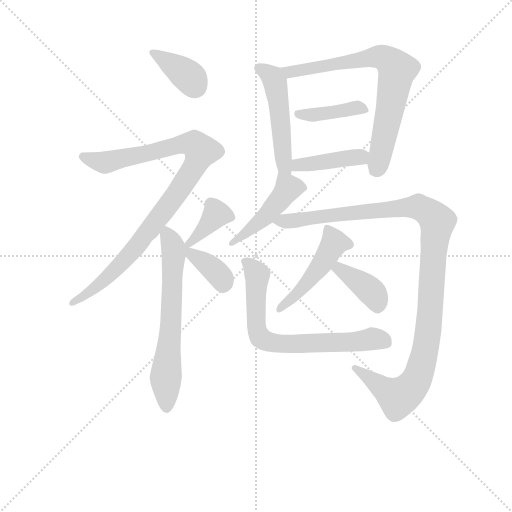
t = 0.00 s
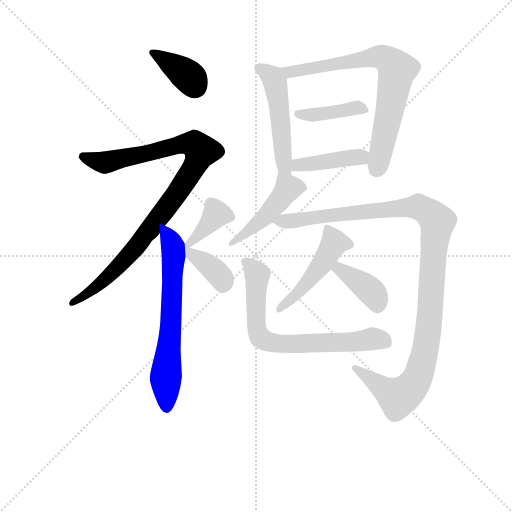
t = 2.00 s
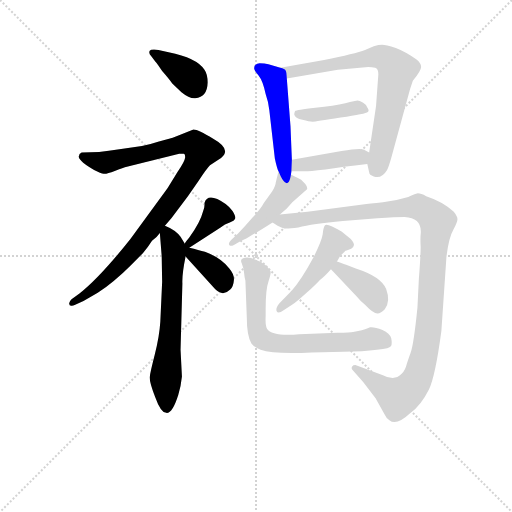
t = 3.99 s
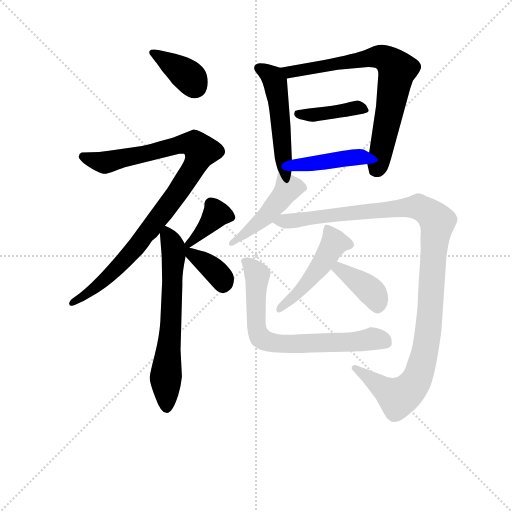
t = 5.99 s
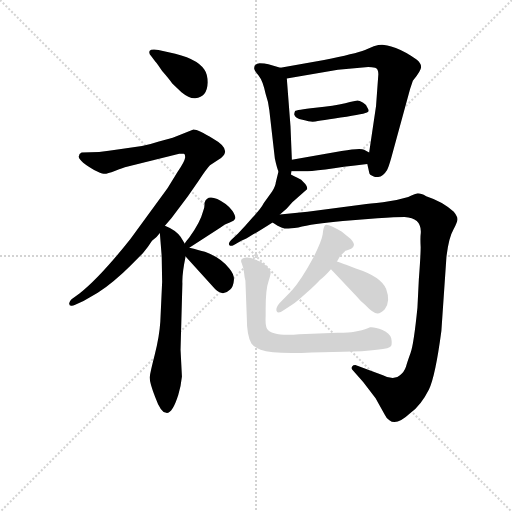
t = 7.99 s
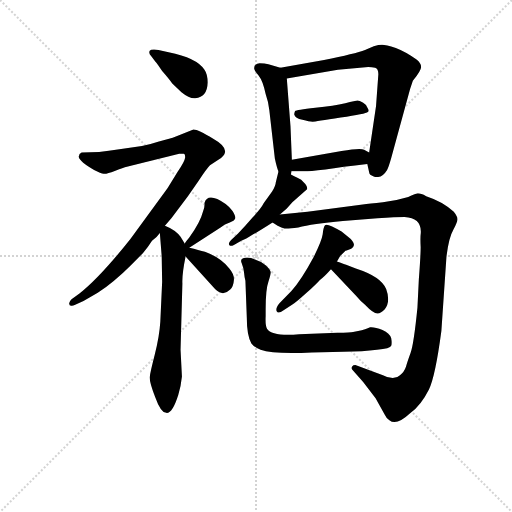
t = 9.98 s

The animated SVG that drew these frames (rendered in a browser with its animation timeline set to each time). Animation: 14 CSS @keyframes rules; one cycle of 9.98 s.

<svg version="1.1" viewBox="0 0 1024 1024" xmlns="http://www.w3.org/2000/svg">
  <g stroke="lightgray" stroke-dasharray="1,1" stroke-width="1" transform="scale(4, 4)">
    <line x1="0" y1="0" x2="256" y2="256"></line>
    <line x1="256" y1="0" x2="0" y2="256"></line>
    <line x1="128" y1="0" x2="128" y2="256"></line>
    <line x1="0" y1="128" x2="256" y2="128"></line>
  </g>
<g transform="scale(0.92, -0.92) translate(60, -900)">
   <style type="text/css">
    @keyframes keyframes0 {
      from {
       stroke: blue;
       stroke-dashoffset: 376;
       stroke-width: 128;
       }
       55% {
       animation-timing-function: step-end;
       stroke: blue;
       stroke-dashoffset: 0;
       stroke-width: 128;
       }
       to {
       stroke: black;
       stroke-width: 1024;
       }
       }
       #make-me-a-hanzi-animation-0 {
         animation: keyframes0 0.555990s both;
         animation-delay: 0.000000s;
         animation-timing-function: linear;
       }
    @keyframes keyframes1 {
      from {
       stroke: blue;
       stroke-dashoffset: 961;
       stroke-width: 128;
       }
       76% {
       animation-timing-function: step-end;
       stroke: blue;
       stroke-dashoffset: 0;
       stroke-width: 128;
       }
       to {
       stroke: black;
       stroke-width: 1024;
       }
       }
       #make-me-a-hanzi-animation-1 {
         animation: keyframes1 1.032064s both;
         animation-delay: 0.555990s;
         animation-timing-function: linear;
       }
    @keyframes keyframes2 {
      from {
       stroke: blue;
       stroke-dashoffset: 646;
       stroke-width: 128;
       }
       68% {
       animation-timing-function: step-end;
       stroke: blue;
       stroke-dashoffset: 0;
       stroke-width: 128;
       }
       to {
       stroke: black;
       stroke-width: 1024;
       }
       }
       #make-me-a-hanzi-animation-2 {
         animation: keyframes2 0.775716s both;
         animation-delay: 1.588053s;
         animation-timing-function: linear;
       }
    @keyframes keyframes3 {
      from {
       stroke: blue;
       stroke-dashoffset: 377;
       stroke-width: 128;
       }
       55% {
       animation-timing-function: step-end;
       stroke: blue;
       stroke-dashoffset: 0;
       stroke-width: 128;
       }
       to {
       stroke: black;
       stroke-width: 1024;
       }
       }
       #make-me-a-hanzi-animation-3 {
         animation: keyframes3 0.556803s both;
         animation-delay: 2.363770s;
         animation-timing-function: linear;
       }
    @keyframes keyframes4 {
      from {
       stroke: blue;
       stroke-dashoffset: 372;
       stroke-width: 128;
       }
       55% {
       animation-timing-function: step-end;
       stroke: blue;
       stroke-dashoffset: 0;
       stroke-width: 128;
       }
       to {
       stroke: black;
       stroke-width: 1024;
       }
       }
       #make-me-a-hanzi-animation-4 {
         animation: keyframes4 0.552734s both;
         animation-delay: 2.920573s;
         animation-timing-function: linear;
       }
    @keyframes keyframes5 {
      from {
       stroke: blue;
       stroke-dashoffset: 503;
       stroke-width: 128;
       }
       62% {
       animation-timing-function: step-end;
       stroke: blue;
       stroke-dashoffset: 0;
       stroke-width: 128;
       }
       to {
       stroke: black;
       stroke-width: 1024;
       }
       }
       #make-me-a-hanzi-animation-5 {
         animation: keyframes5 0.659342s both;
         animation-delay: 3.473307s;
         animation-timing-function: linear;
       }
    @keyframes keyframes6 {
      from {
       stroke: blue;
       stroke-dashoffset: 735;
       stroke-width: 128;
       }
       71% {
       animation-timing-function: step-end;
       stroke: blue;
       stroke-dashoffset: 0;
       stroke-width: 128;
       }
       to {
       stroke: black;
       stroke-width: 1024;
       }
       }
       #make-me-a-hanzi-animation-6 {
         animation: keyframes6 0.848145s both;
         animation-delay: 4.132650s;
         animation-timing-function: linear;
       }
    @keyframes keyframes7 {
      from {
       stroke: blue;
       stroke-dashoffset: 406;
       stroke-width: 128;
       }
       57% {
       animation-timing-function: step-end;
       stroke: blue;
       stroke-dashoffset: 0;
       stroke-width: 128;
       }
       to {
       stroke: black;
       stroke-width: 1024;
       }
       }
       #make-me-a-hanzi-animation-7 {
         animation: keyframes7 0.580404s both;
         animation-delay: 4.980794s;
         animation-timing-function: linear;
       }
    @keyframes keyframes8 {
      from {
       stroke: blue;
       stroke-dashoffset: 413;
       stroke-width: 128;
       }
       57% {
       animation-timing-function: step-end;
       stroke: blue;
       stroke-dashoffset: 0;
       stroke-width: 128;
       }
       to {
       stroke: black;
       stroke-width: 1024;
       }
       }
       #make-me-a-hanzi-animation-8 {
         animation: keyframes8 0.586100s both;
         animation-delay: 5.561198s;
         animation-timing-function: linear;
       }
    @keyframes keyframes9 {
      from {
       stroke: blue;
       stroke-dashoffset: 461;
       stroke-width: 128;
       }
       60% {
       animation-timing-function: step-end;
       stroke: blue;
       stroke-dashoffset: 0;
       stroke-width: 128;
       }
       to {
       stroke: black;
       stroke-width: 1024;
       }
       }
       #make-me-a-hanzi-animation-9 {
         animation: keyframes9 0.625163s both;
         animation-delay: 6.147298s;
         animation-timing-function: linear;
       }
    @keyframes keyframes10 {
      from {
       stroke: blue;
       stroke-dashoffset: 1137;
       stroke-width: 128;
       }
       79% {
       animation-timing-function: step-end;
       stroke: blue;
       stroke-dashoffset: 0;
       stroke-width: 128;
       }
       to {
       stroke: black;
       stroke-width: 1024;
       }
       }
       #make-me-a-hanzi-animation-10 {
         animation: keyframes10 1.175293s both;
         animation-delay: 6.772461s;
         animation-timing-function: linear;
       }
    @keyframes keyframes11 {
      from {
       stroke: blue;
       stroke-dashoffset: 480;
       stroke-width: 128;
       }
       61% {
       animation-timing-function: step-end;
       stroke: blue;
       stroke-dashoffset: 0;
       stroke-width: 128;
       }
       to {
       stroke: black;
       stroke-width: 1024;
       }
       }
       #make-me-a-hanzi-animation-11 {
         animation: keyframes11 0.640625s both;
         animation-delay: 7.947754s;
         animation-timing-function: linear;
       }
    @keyframes keyframes12 {
      from {
       stroke: blue;
       stroke-dashoffset: 387;
       stroke-width: 128;
       }
       56% {
       animation-timing-function: step-end;
       stroke: blue;
       stroke-dashoffset: 0;
       stroke-width: 128;
       }
       to {
       stroke: black;
       stroke-width: 1024;
       }
       }
       #make-me-a-hanzi-animation-12 {
         animation: keyframes12 0.564941s both;
         animation-delay: 8.588379s;
         animation-timing-function: linear;
       }
    @keyframes keyframes13 {
      from {
       stroke: blue;
       stroke-dashoffset: 711;
       stroke-width: 128;
       }
       70% {
       animation-timing-function: step-end;
       stroke: blue;
       stroke-dashoffset: 0;
       stroke-width: 128;
       }
       to {
       stroke: black;
       stroke-width: 1024;
       }
       }
       #make-me-a-hanzi-animation-13 {
         animation: keyframes13 0.828613s both;
         animation-delay: 9.153320s;
         animation-timing-function: linear;
       }
</style>
<path d="M 268.5 778.5 L 277.5 766.5 Q 281.5 762.5 292.5 745.5 Q 306.5 729.5 314.5 718.5 L 334.5 699.5 Q 351.5 685.5 364.5 686.5 Q 390.5 688.5 391.5 720.5 Q 391.5 738.5 384.5 748.5 Q 367.5 774.5 306.5 786.5 L 284.5 791.5 Q 267.5 793.5 265.5 789.5 Q 262.5 784.5 268.5 778.5 Z" fill="lightgray"></path> 
<path d="M 298.5 409.5 L 312.5 425.5 L 348.5 473.5 L 371.5 506.5 Q 389.5 533.5 396.5 540.5 L 420.5 556.5 Q 444.5 575.5 403.5 598.5 Q 368.5 619.5 360.5 618.5 L 315.5 600.5 L 285.5 592.5 Q 270.5 587.5 248.5 582.5 L 199.5 575.5 Q 175.5 571.5 155.5 569.5 L 117.5 568.5 Q 111.5 565.5 111.5 560.5 Q 109.5 557.5 116.5 550.5 Q 123.5 542.5 144.5 530.5 Q 159.5 522.5 165.5 522.5 Q 171.5 521.5 189.5 528.5 Q 207.5 535.5 211.5 536.5 L 329.5 565.5 L 339.5 565.5 Q 342.5 565.5 342.5 557.5 Q 341.5 548.5 325.5 525.5 L 304.5 491.5 L 223.5 380.5 Q 158.5 298.5 113.5 262.5 L 95.5 249.5 Q 89.5 243.5 90.5 239.5 Q 90.5 235.5 94.5 235.5 Q 97.5 234.5 103.5 237.5 L 121.5 245.5 L 152.5 263.5 Q 188.5 287.5 223.5 322.5 L 250.5 349.5 Q 262.5 363.5 270.5 376.5 Q 281.5 384.5 287.5 393.5 L 298.5 409.5 Z" fill="lightgray"></path> 
<path d="M 341.5 370.5 L 332.5 385.5 Q 321.5 400.5 298.5 409.5 C 285.5 415.5 285.5 415.5 287.5 393.5 L 291.5 343.5 L 292.5 287.5 L 288.5 200.5 Q 286.5 168.5 276.5 129.5 Q 266.5 90.5 265.5 80.5 Q 264.5 69.5 277.5 36.5 Q 289.5 2.5 301.5 2.5 Q 314.5 0.5 327.5 41.5 Q 333.5 60.5 335.5 81.5 L 332.5 139.5 L 336.5 283.5 Q 335.5 304.5 343.5 342.5 L 341.5 370.5 Z" fill="lightgray"></path> 
<path d="M 351.5 361.5 L 419.5 405.5 Q 428.5 413.5 439.5 416.5 Q 449.5 419.5 451.5 425.5 Q 452.5 430.5 445.5 441.5 Q 437.5 451.5 430.5 456.5 Q 391.5 483.5 384.5 458.5 Q 385.5 450.5 381.5 440.5 Q 375.5 416.5 351.5 383.5 Q 345.5 376.5 341.5 370.5 C 324.5 345.5 326.5 345.5 351.5 361.5 Z" fill="lightgray"></path> 
<path d="M 343.5 342.5 L 407.5 271.5 Q 424.5 254.5 440.5 270.5 Q 447.5 277.5 448.5 291.5 Q 449.5 303.5 438.5 316.5 Q 419.5 340.5 385.5 352.5 Q 372.5 356.5 351.5 361.5 C 322.5 368.5 317.5 371.5 343.5 342.5 Z" fill="lightgray"></path> 
<path d="M 492.5 751.5 Q 492.5 746.5 502.5 735.5 Q 511.5 724.5 517.5 695.5 Q 523.5 678.5 525.5 660.5 L 537.5 555.5 Q 542.5 532.5 545.5 527.5 C 556.5 499.5 568.5 490.5 572.5 520.5 L 573.5 527.5 L 574.5 552.5 L 571.5 625.5 L 563.5 729.5 C 562.5 748.5 562.5 748.5 549.5 752.5 L 523.5 760.5 Q 515.5 762.5 504.5 762.5 Q 492.5 761.5 492.5 751.5 Z" fill="lightgray"></path> 
<path d="M 738.5 543.5 L 742.5 525.5 Q 742.5 519.5 752.5 516.5 Q 769.5 510.5 781.5 530.5 Q 784.5 535.5 790.5 556.5 L 831.5 706.5 L 837.5 724.5 Q 855.5 746.5 855.5 754.5 Q 855.5 762.5 845.5 770.5 Q 821.5 787.5 800.5 795.5 Q 778.5 802.5 770.5 802.5 Q 763.5 802.5 752.5 799.5 L 733.5 791.5 Q 712.5 783.5 644.5 769.5 L 549.5 752.5 C 519.5 747.5 533.5 724.5 563.5 729.5 L 674.5 748.5 L 740.5 754.5 Q 748.5 754.5 755.5 752.5 Q 762.5 750.5 762.5 738.5 L 757.5 669.5 L 742.5 568.5 L 738.5 543.5 Z" fill="lightgray"></path> 
<path d="M 738.5 666.5 Q 737.5 671.5 729.5 676.5 Q 720.5 681.5 717.5 681.5 Q 713.5 681.5 690.5 675.5 Q 666.5 669.5 625.5 665.5 Q 583.5 660.5 581.5 658.5 Q 580.5 656.5 579.5 651.5 Q 581.5 642.5 597.5 639.5 Q 612.5 635.5 619.5 635.5 Q 625.5 635.5 680.5 644.5 Q 735.5 652.5 739.5 656.5 Q 743.5 659.5 738.5 666.5 Z" fill="lightgray"></path> 
<path d="M 573.5 527.5 L 602.5 527.5 Q 611.5 527.5 647.5 531.5 Q 682.5 537.5 738.5 543.5 C 768.5 546.5 768.5 554.5 742.5 568.5 L 731.5 574.5 Q 722.5 578.5 682.5 571.5 L 574.5 552.5 C 544.5 547.5 543.5 527.5 573.5 527.5 Z" fill="lightgray"></path> 
<path d="M 545.5 527.5 L 539.5 503.5 Q 539.5 497.5 531.5 483.5 L 513.5 458.5 Q 507.5 446.5 488.5 426.5 Q 471.5 406.5 457.5 392.5 L 442.5 378.5 Q 435.5 371.5 438.5 367.5 Q 440.5 363.5 448.5 367.5 L 464.5 376.5 Q 473.5 379.5 490.5 390.5 Q 507.5 400.5 532.5 416.5 L 548.5 433.5 L 563.5 446.5 L 575.5 460.5 L 607.5 488.5 Q 608.5 490.5 606.5 495.5 Q 604.5 500.5 599.5 504.5 Q 596.5 509.5 586.5 513.5 Q 577.5 517.5 572.5 520.5 C 547.5 534.5 547.5 534.5 545.5 527.5 Z" fill="lightgray"></path> 
<path d="M 532.5 416.5 L 543.5 409.5 Q 552.5 404.5 558.5 403.5 Q 564.5 402.5 588.5 405.5 Q 618.5 413.5 685.5 419.5 L 760.5 425.5 Q 800.5 428.5 819.5 428.5 Q 858.5 426.5 854.5 390.5 Q 853.5 382.5 854.5 362.5 Q 854.5 344.5 850.5 292.5 L 847.5 231.5 Q 839.5 151.5 832.5 132.5 Q 825.5 113.5 822.5 102.5 Q 818.5 90.5 809.5 84.5 Q 796.5 71.5 772.5 84.5 L 712.5 106.5 Q 707.5 106.5 705.5 103.5 Q 703.5 100.5 705.5 96.5 L 729.5 69.5 L 756.5 34.5 L 776.5 -1.5 Q 780.5 -10.5 786.5 -13.5 Q 801.5 -26.5 831.5 1.5 Q 855.5 19.5 872.5 53.5 Q 886.5 82.5 899.5 180.5 L 910.5 341.5 Q 915.5 383.5 925.5 400.5 Q 934.5 417.5 934.5 423.5 Q 934.5 429.5 926.5 439.5 Q 903.5 461.5 866.5 473.5 Q 853.5 480.5 846.5 479.5 Q 839.5 478.5 827.5 471.5 Q 802.5 463.5 772.5 460.5 Q 742.5 457.5 728.5 455.5 L 608.5 439.5 L 548.5 433.5 C 518.5 430.5 507.5 429.5 532.5 416.5 Z" fill="lightgray"></path> 
<path d="M 672.5 331.5 L 679.5 343.5 L 689.5 353.5 Q 690.5 355.5 693.5 355.5 L 703.5 359.5 Q 708.5 361.5 709.5 367.5 Q 709.5 372.5 702.5 380.5 L 682.5 396.5 Q 651.5 415.5 646.5 410.5 Q 642.5 404.5 641.5 390.5 Q 639.5 376.5 622.5 342.5 Q 594.5 290.5 573.5 267.5 L 547.5 240.5 Q 538.5 229.5 541.5 223.5 Q 544.5 216.5 556.5 225.5 L 576.5 238.5 Q 584.5 243.5 606.5 263.5 Q 628.5 283.5 635.5 291.5 Q 643.5 296.5 659.5 314.5 L 672.5 331.5 Z" fill="lightgray"></path> 
<path d="M 659.5 314.5 L 714.5 256.5 Q 723.5 245.5 733.5 237.5 Q 751.5 218.5 760.5 218.5 Q 768.5 218.5 776.5 227.5 Q 789.5 244.5 779.5 271.5 Q 769.5 298.5 713.5 316.5 L 692.5 324.5 Q 686.5 326.5 672.5 331.5 C 644.5 341.5 638.5 336.5 659.5 314.5 Z" fill="lightgray"></path> 
<path d="M 473.5 289.5 L 476.5 210.5 Q 476.5 170.5 486.5 153.5 Q 493.5 144.5 506.5 139.5 Q 534.5 129.5 617.5 133.5 L 686.5 135.5 Q 729.5 135.5 759.5 139.5 Q 788.5 142.5 790.5 148.5 Q 792.5 153.5 790.5 164.5 Q 787.5 175.5 771.5 182.5 Q 754.5 189.5 744.5 188.5 Q 735.5 183.5 718.5 180.5 L 707.5 178.5 Q 702.5 177.5 673.5 176.5 L 590.5 173.5 Q 531.5 168.5 520.5 185.5 Q 516.5 191.5 517.5 212.5 L 517.5 227.5 Q 517.5 271.5 523.5 287.5 Q 528.5 302.5 528.5 308.5 Q 527.5 314.5 517.5 323.5 Q 506.5 332.5 495.5 335.5 Q 479.5 342.5 468.5 338.5 Q 461.5 336.5 465.5 327.5 Q 469.5 317.5 470.5 307.5 Q 471.5 296.5 473.5 289.5 Z" fill="lightgray"></path> 
      <clipPath id="make-me-a-hanzi-clip-0">
      <path d="M 268.5 778.5 L 277.5 766.5 Q 281.5 762.5 292.5 745.5 Q 306.5 729.5 314.5 718.5 L 334.5 699.5 Q 351.5 685.5 364.5 686.5 Q 390.5 688.5 391.5 720.5 Q 391.5 738.5 384.5 748.5 Q 367.5 774.5 306.5 786.5 L 284.5 791.5 Q 267.5 793.5 265.5 789.5 Q 262.5 784.5 268.5 778.5 Z" fill="lightgray"></path>
      </clipPath>
      <path clip-path="url(#make-me-a-hanzi-clip-0)" d="M 270.5 785.5 L 345.5 737.5 L 364.5 712.5 " fill="none" id="make-me-a-hanzi-animation-0" stroke-dasharray="248 496" stroke-linecap="round"></path>

      <clipPath id="make-me-a-hanzi-clip-1">
      <path d="M 298.5 409.5 L 312.5 425.5 L 348.5 473.5 L 371.5 506.5 Q 389.5 533.5 396.5 540.5 L 420.5 556.5 Q 444.5 575.5 403.5 598.5 Q 368.5 619.5 360.5 618.5 L 315.5 600.5 L 285.5 592.5 Q 270.5 587.5 248.5 582.5 L 199.5 575.5 Q 175.5 571.5 155.5 569.5 L 117.5 568.5 Q 111.5 565.5 111.5 560.5 Q 109.5 557.5 116.5 550.5 Q 123.5 542.5 144.5 530.5 Q 159.5 522.5 165.5 522.5 Q 171.5 521.5 189.5 528.5 Q 207.5 535.5 211.5 536.5 L 329.5 565.5 L 339.5 565.5 Q 342.5 565.5 342.5 557.5 Q 341.5 548.5 325.5 525.5 L 304.5 491.5 L 223.5 380.5 Q 158.5 298.5 113.5 262.5 L 95.5 249.5 Q 89.5 243.5 90.5 239.5 Q 90.5 235.5 94.5 235.5 Q 97.5 234.5 103.5 237.5 L 121.5 245.5 L 152.5 263.5 Q 188.5 287.5 223.5 322.5 L 250.5 349.5 Q 262.5 363.5 270.5 376.5 Q 281.5 384.5 287.5 393.5 L 298.5 409.5 Z" fill="lightgray"></path>
      </clipPath>
      <path clip-path="url(#make-me-a-hanzi-clip-1)" d="M 121.5 559.5 L 167.5 546.5 L 340.5 587.5 L 363.5 585.5 L 376.5 572.5 L 357.5 527.5 L 238.5 366.5 L 173.5 296.5 L 97.5 242.5 " fill="none" id="make-me-a-hanzi-animation-1" stroke-dasharray="833 1666" stroke-linecap="round"></path>

      <clipPath id="make-me-a-hanzi-clip-2">
      <path d="M 341.5 370.5 L 332.5 385.5 Q 321.5 400.5 298.5 409.5 C 285.5 415.5 285.5 415.5 287.5 393.5 L 291.5 343.5 L 292.5 287.5 L 288.5 200.5 Q 286.5 168.5 276.5 129.5 Q 266.5 90.5 265.5 80.5 Q 264.5 69.5 277.5 36.5 Q 289.5 2.5 301.5 2.5 Q 314.5 0.5 327.5 41.5 Q 333.5 60.5 335.5 81.5 L 332.5 139.5 L 336.5 283.5 Q 335.5 304.5 343.5 342.5 L 341.5 370.5 Z" fill="lightgray"></path>
      </clipPath>
      <path clip-path="url(#make-me-a-hanzi-clip-2)" d="M 302.5 400.5 L 317.5 347.5 L 300.5 78.5 L 301.5 13.5 " fill="none" id="make-me-a-hanzi-animation-2" stroke-dasharray="518 1036" stroke-linecap="round"></path>

      <clipPath id="make-me-a-hanzi-clip-3">
      <path d="M 351.5 361.5 L 419.5 405.5 Q 428.5 413.5 439.5 416.5 Q 449.5 419.5 451.5 425.5 Q 452.5 430.5 445.5 441.5 Q 437.5 451.5 430.5 456.5 Q 391.5 483.5 384.5 458.5 Q 385.5 450.5 381.5 440.5 Q 375.5 416.5 351.5 383.5 Q 345.5 376.5 341.5 370.5 C 324.5 345.5 326.5 345.5 351.5 361.5 Z" fill="lightgray"></path>
      </clipPath>
      <path clip-path="url(#make-me-a-hanzi-clip-3)" d="M 440.5 427.5 L 410.5 435.5 L 349.5 369.5 " fill="none" id="make-me-a-hanzi-animation-3" stroke-dasharray="249 498" stroke-linecap="round"></path>

      <clipPath id="make-me-a-hanzi-clip-4">
      <path d="M 343.5 342.5 L 407.5 271.5 Q 424.5 254.5 440.5 270.5 Q 447.5 277.5 448.5 291.5 Q 449.5 303.5 438.5 316.5 Q 419.5 340.5 385.5 352.5 Q 372.5 356.5 351.5 361.5 C 322.5 368.5 317.5 371.5 343.5 342.5 Z" fill="lightgray"></path>
      </clipPath>
      <path clip-path="url(#make-me-a-hanzi-clip-4)" d="M 344.5 363.5 L 358.5 344.5 L 408.5 310.5 L 424.5 282.5 " fill="none" id="make-me-a-hanzi-animation-4" stroke-dasharray="244 488" stroke-linecap="round"></path>

      <clipPath id="make-me-a-hanzi-clip-5">
      <path d="M 492.5 751.5 Q 492.5 746.5 502.5 735.5 Q 511.5 724.5 517.5 695.5 Q 523.5 678.5 525.5 660.5 L 537.5 555.5 Q 542.5 532.5 545.5 527.5 C 556.5 499.5 568.5 490.5 572.5 520.5 L 573.5 527.5 L 574.5 552.5 L 571.5 625.5 L 563.5 729.5 C 562.5 748.5 562.5 748.5 549.5 752.5 L 523.5 760.5 Q 515.5 762.5 504.5 762.5 Q 492.5 761.5 492.5 751.5 Z" fill="lightgray"></path>
      </clipPath>
      <path clip-path="url(#make-me-a-hanzi-clip-5)" d="M 503.5 751.5 L 524.5 739.5 L 538.5 720.5 L 555.5 550.5 L 566.5 524.5 " fill="none" id="make-me-a-hanzi-animation-5" stroke-dasharray="375 750" stroke-linecap="round"></path>

      <clipPath id="make-me-a-hanzi-clip-6">
      <path d="M 738.5 543.5 L 742.5 525.5 Q 742.5 519.5 752.5 516.5 Q 769.5 510.5 781.5 530.5 Q 784.5 535.5 790.5 556.5 L 831.5 706.5 L 837.5 724.5 Q 855.5 746.5 855.5 754.5 Q 855.5 762.5 845.5 770.5 Q 821.5 787.5 800.5 795.5 Q 778.5 802.5 770.5 802.5 Q 763.5 802.5 752.5 799.5 L 733.5 791.5 Q 712.5 783.5 644.5 769.5 L 549.5 752.5 C 519.5 747.5 533.5 724.5 563.5 729.5 L 674.5 748.5 L 740.5 754.5 Q 748.5 754.5 755.5 752.5 Q 762.5 750.5 762.5 738.5 L 757.5 669.5 L 742.5 568.5 L 738.5 543.5 Z" fill="lightgray"></path>
      </clipPath>
      <path clip-path="url(#make-me-a-hanzi-clip-6)" d="M 557.5 749.5 L 571.5 744.5 L 762.5 776.5 L 782.5 768.5 L 803.5 748.5 L 759.5 533.5 " fill="none" id="make-me-a-hanzi-animation-6" stroke-dasharray="607 1214" stroke-linecap="round"></path>

      <clipPath id="make-me-a-hanzi-clip-7">
      <path d="M 738.5 666.5 Q 737.5 671.5 729.5 676.5 Q 720.5 681.5 717.5 681.5 Q 713.5 681.5 690.5 675.5 Q 666.5 669.5 625.5 665.5 Q 583.5 660.5 581.5 658.5 Q 580.5 656.5 579.5 651.5 Q 581.5 642.5 597.5 639.5 Q 612.5 635.5 619.5 635.5 Q 625.5 635.5 680.5 644.5 Q 735.5 652.5 739.5 656.5 Q 743.5 659.5 738.5 666.5 Z" fill="lightgray"></path>
      </clipPath>
      <path clip-path="url(#make-me-a-hanzi-clip-7)" d="M 586.5 653.5 L 629.5 650.5 L 702.5 664.5 L 734.5 661.5 " fill="none" id="make-me-a-hanzi-animation-7" stroke-dasharray="278 556" stroke-linecap="round"></path>

      <clipPath id="make-me-a-hanzi-clip-8">
      <path d="M 573.5 527.5 L 602.5 527.5 Q 611.5 527.5 647.5 531.5 Q 682.5 537.5 738.5 543.5 C 768.5 546.5 768.5 554.5 742.5 568.5 L 731.5 574.5 Q 722.5 578.5 682.5 571.5 L 574.5 552.5 C 544.5 547.5 543.5 527.5 573.5 527.5 Z" fill="lightgray"></path>
      </clipPath>
      <path clip-path="url(#make-me-a-hanzi-clip-8)" d="M 580.5 533.5 L 587.5 541.5 L 732.5 563.5 " fill="none" id="make-me-a-hanzi-animation-8" stroke-dasharray="285 570" stroke-linecap="round"></path>

      <clipPath id="make-me-a-hanzi-clip-9">
      <path d="M 545.5 527.5 L 539.5 503.5 Q 539.5 497.5 531.5 483.5 L 513.5 458.5 Q 507.5 446.5 488.5 426.5 Q 471.5 406.5 457.5 392.5 L 442.5 378.5 Q 435.5 371.5 438.5 367.5 Q 440.5 363.5 448.5 367.5 L 464.5 376.5 Q 473.5 379.5 490.5 390.5 Q 507.5 400.5 532.5 416.5 L 548.5 433.5 L 563.5 446.5 L 575.5 460.5 L 607.5 488.5 Q 608.5 490.5 606.5 495.5 Q 604.5 500.5 599.5 504.5 Q 596.5 509.5 586.5 513.5 Q 577.5 517.5 572.5 520.5 C 547.5 534.5 547.5 534.5 545.5 527.5 Z" fill="lightgray"></path>
      </clipPath>
      <path clip-path="url(#make-me-a-hanzi-clip-9)" d="M 550.5 519.5 L 566.5 491.5 L 563.5 485.5 L 516.5 428.5 L 443.5 371.5 " fill="none" id="make-me-a-hanzi-animation-9" stroke-dasharray="333 666" stroke-linecap="round"></path>

      <clipPath id="make-me-a-hanzi-clip-10">
      <path d="M 532.5 416.5 L 543.5 409.5 Q 552.5 404.5 558.5 403.5 Q 564.5 402.5 588.5 405.5 Q 618.5 413.5 685.5 419.5 L 760.5 425.5 Q 800.5 428.5 819.5 428.5 Q 858.5 426.5 854.5 390.5 Q 853.5 382.5 854.5 362.5 Q 854.5 344.5 850.5 292.5 L 847.5 231.5 Q 839.5 151.5 832.5 132.5 Q 825.5 113.5 822.5 102.5 Q 818.5 90.5 809.5 84.5 Q 796.5 71.5 772.5 84.5 L 712.5 106.5 Q 707.5 106.5 705.5 103.5 Q 703.5 100.5 705.5 96.5 L 729.5 69.5 L 756.5 34.5 L 776.5 -1.5 Q 780.5 -10.5 786.5 -13.5 Q 801.5 -26.5 831.5 1.5 Q 855.5 19.5 872.5 53.5 Q 886.5 82.5 899.5 180.5 L 910.5 341.5 Q 915.5 383.5 925.5 400.5 Q 934.5 417.5 934.5 423.5 Q 934.5 429.5 926.5 439.5 Q 903.5 461.5 866.5 473.5 Q 853.5 480.5 846.5 479.5 Q 839.5 478.5 827.5 471.5 Q 802.5 463.5 772.5 460.5 Q 742.5 457.5 728.5 455.5 L 608.5 439.5 L 548.5 433.5 C 518.5 430.5 507.5 429.5 532.5 416.5 Z" fill="lightgray"></path>
      </clipPath>
      <path clip-path="url(#make-me-a-hanzi-clip-10)" d="M 540.5 416.5 L 844.5 450.5 L 874.5 436.5 L 890.5 418.5 L 870.5 173.5 L 846.5 75.5 L 831.5 54.5 L 802.5 36.5 L 711.5 100.5 " fill="none" id="make-me-a-hanzi-animation-10" stroke-dasharray="1009 2018" stroke-linecap="round"></path>

      <clipPath id="make-me-a-hanzi-clip-11">
      <path d="M 672.5 331.5 L 679.5 343.5 L 689.5 353.5 Q 690.5 355.5 693.5 355.5 L 703.5 359.5 Q 708.5 361.5 709.5 367.5 Q 709.5 372.5 702.5 380.5 L 682.5 396.5 Q 651.5 415.5 646.5 410.5 Q 642.5 404.5 641.5 390.5 Q 639.5 376.5 622.5 342.5 Q 594.5 290.5 573.5 267.5 L 547.5 240.5 Q 538.5 229.5 541.5 223.5 Q 544.5 216.5 556.5 225.5 L 576.5 238.5 Q 584.5 243.5 606.5 263.5 Q 628.5 283.5 635.5 291.5 Q 643.5 296.5 659.5 314.5 L 672.5 331.5 Z" fill="lightgray"></path>
      </clipPath>
      <path clip-path="url(#make-me-a-hanzi-clip-11)" d="M 650.5 404.5 L 666.5 371.5 L 644.5 332.5 L 592.5 266.5 L 548.5 227.5 " fill="none" id="make-me-a-hanzi-animation-11" stroke-dasharray="352 704" stroke-linecap="round"></path>

      <clipPath id="make-me-a-hanzi-clip-12">
      <path d="M 659.5 314.5 L 714.5 256.5 Q 723.5 245.5 733.5 237.5 Q 751.5 218.5 760.5 218.5 Q 768.5 218.5 776.5 227.5 Q 789.5 244.5 779.5 271.5 Q 769.5 298.5 713.5 316.5 L 692.5 324.5 Q 686.5 326.5 672.5 331.5 C 644.5 341.5 638.5 336.5 659.5 314.5 Z" fill="lightgray"></path>
      </clipPath>
      <path clip-path="url(#make-me-a-hanzi-clip-12)" d="M 669.5 313.5 L 677.5 315.5 L 741.5 271.5 L 758.5 248.5 L 760.5 232.5 " fill="none" id="make-me-a-hanzi-animation-12" stroke-dasharray="259 518" stroke-linecap="round"></path>

      <clipPath id="make-me-a-hanzi-clip-13">
      <path d="M 473.5 289.5 L 476.5 210.5 Q 476.5 170.5 486.5 153.5 Q 493.5 144.5 506.5 139.5 Q 534.5 129.5 617.5 133.5 L 686.5 135.5 Q 729.5 135.5 759.5 139.5 Q 788.5 142.5 790.5 148.5 Q 792.5 153.5 790.5 164.5 Q 787.5 175.5 771.5 182.5 Q 754.5 189.5 744.5 188.5 Q 735.5 183.5 718.5 180.5 L 707.5 178.5 Q 702.5 177.5 673.5 176.5 L 590.5 173.5 Q 531.5 168.5 520.5 185.5 Q 516.5 191.5 517.5 212.5 L 517.5 227.5 Q 517.5 271.5 523.5 287.5 Q 528.5 302.5 528.5 308.5 Q 527.5 314.5 517.5 323.5 Q 506.5 332.5 495.5 335.5 Q 479.5 342.5 468.5 338.5 Q 461.5 336.5 465.5 327.5 Q 469.5 317.5 470.5 307.5 Q 471.5 296.5 473.5 289.5 Z" fill="lightgray"></path>
      </clipPath>
      <path clip-path="url(#make-me-a-hanzi-clip-13)" d="M 475.5 330.5 L 497.5 305.5 L 496.5 201.5 L 501.5 174.5 L 511.5 162.5 L 549.5 152.5 L 605.5 151.5 L 756.5 163.5 L 782.5 152.5 " fill="none" id="make-me-a-hanzi-animation-13" stroke-dasharray="583 1166" stroke-linecap="round"></path>

</g>
</svg>
